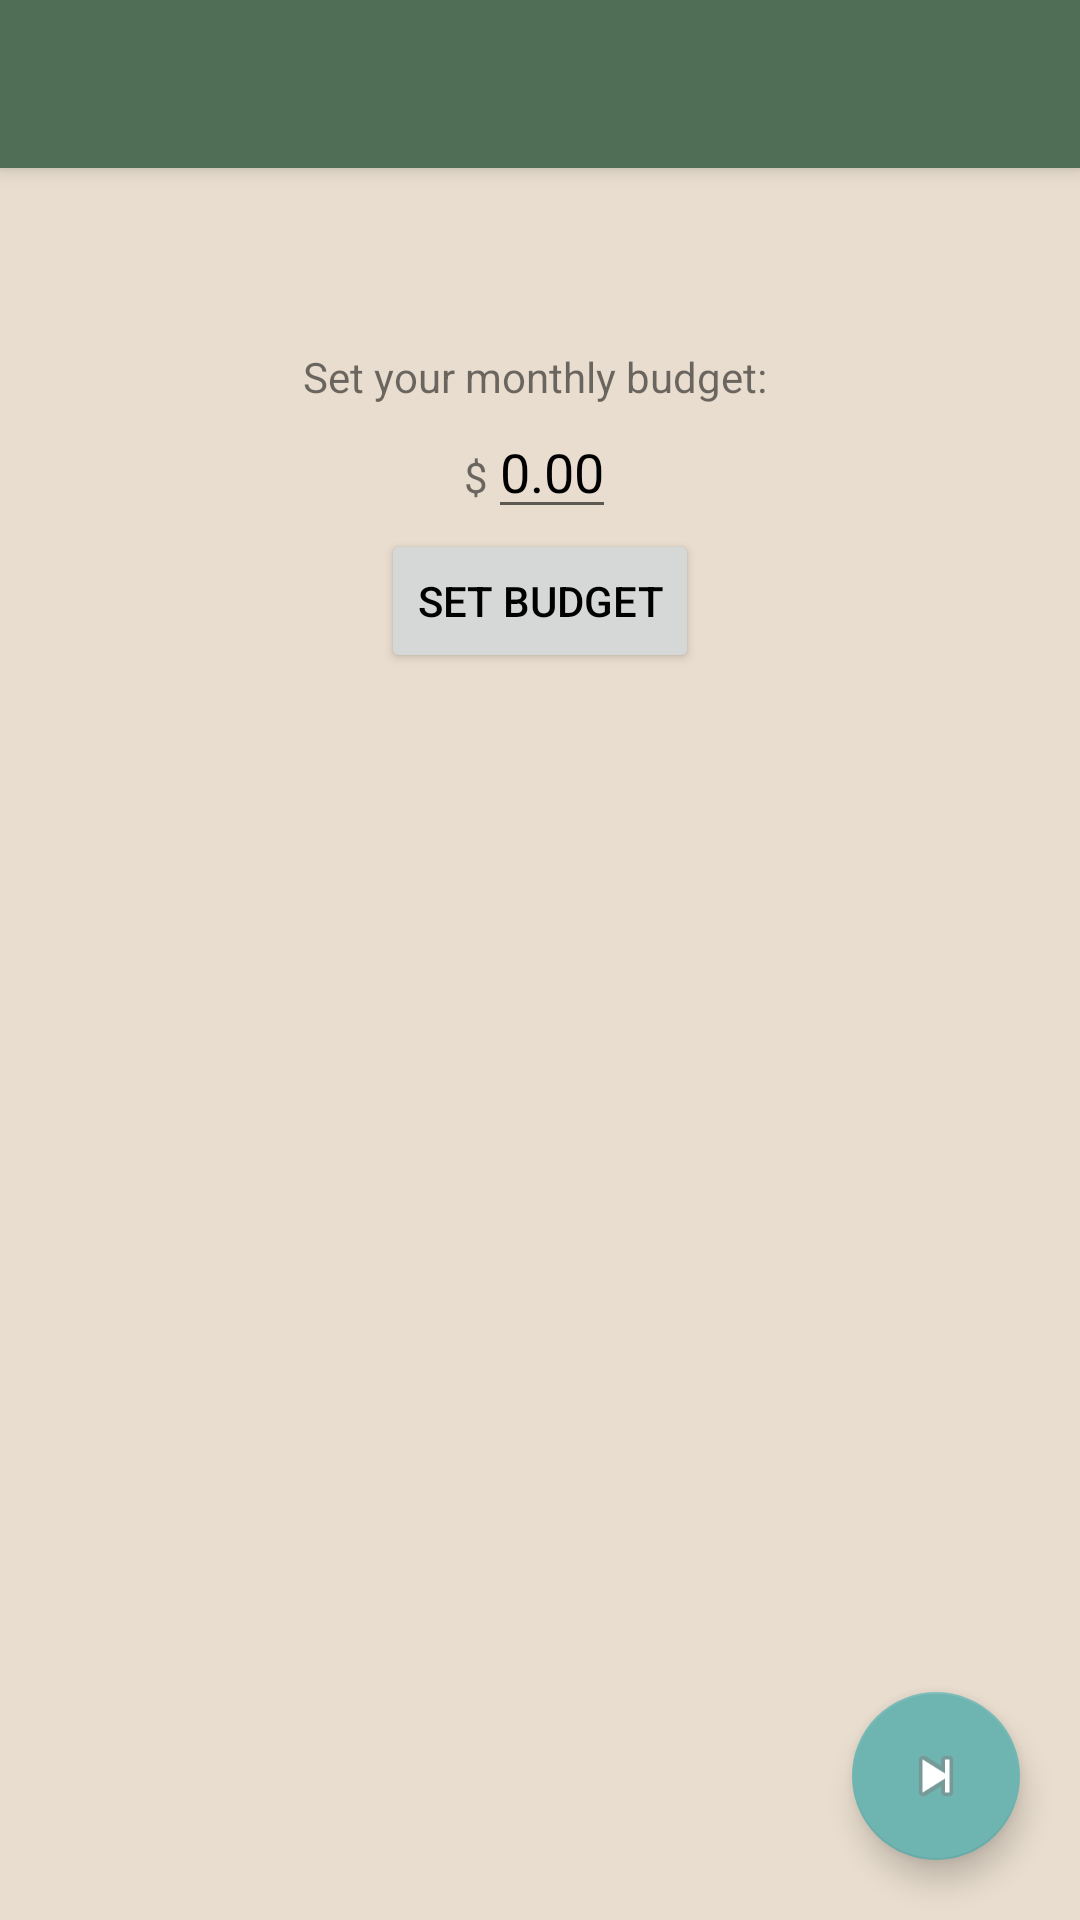

Reconstruct the res/layout file that produces this screen, plus the resources it refers to.
<!-- AndroidManifest.xml: application theme fundguyTheme1 -->
<!-- res/layout/activity_set_budget.xml -->
<?xml version="1.0" encoding="utf-8"?>
<android.support.design.widget.CoordinatorLayout xmlns:android="http://schemas.android.com/apk/res/android"
    xmlns:app="http://schemas.android.com/apk/res-auto"
    xmlns:tools="http://schemas.android.com/tools"
    android:layout_width="match_parent"
    android:layout_height="match_parent"
    android:fitsSystemWindows="true"
    tools:context="edu.ucsb.cs.cs185.bryannaphan.fundguy.SetBudgetActivity">

    <android.support.design.widget.AppBarLayout
        android:layout_width="match_parent"
        android:layout_height="wrap_content"
        android:theme="@style/AppTheme.AppBarOverlay">

        <android.support.v7.widget.Toolbar
            android:id="@+id/toolbar"
            android:layout_width="match_parent"
            android:layout_height="?attr/actionBarSize"
            android:background="?attr/colorPrimary"
            app:popupTheme="@style/AppTheme.PopupOverlay" />

    </android.support.design.widget.AppBarLayout>

    <include layout="@layout/content_set_budget" />

    <android.support.design.widget.FloatingActionButton
        android:id="@+id/fab"
        android:layout_width="wrap_content"
        android:layout_height="wrap_content"
        android:layout_gravity="bottom|end"
        android:layout_margin="@dimen/fab_margin"
        app:srcCompat="@android:drawable/ic_media_next" />

</android.support.design.widget.CoordinatorLayout>
<!-- res/layout/content_set_budget.xml (included above) -->
<?xml version="1.0" encoding="utf-8"?>
<RelativeLayout xmlns:android="http://schemas.android.com/apk/res/android"
    xmlns:app="http://schemas.android.com/apk/res-auto"
    xmlns:tools="http://schemas.android.com/tools"
    android:id="@+id/content_set_budget"
    android:layout_width="match_parent"
    android:layout_height="match_parent"
    android:paddingBottom="@dimen/activity_vertical_margin"
    android:paddingLeft="@dimen/activity_horizontal_margin"
    android:paddingRight="@dimen/activity_horizontal_margin"
    android:paddingTop="@dimen/activity_vertical_margin"
    app:layout_behavior="@string/appbar_scrolling_view_behavior"
    tools:context="edu.ucsb.cs.cs185.bryannaphan.fundguy.SetBudgetActivity"
    tools:showIn="@layout/activity_set_budget">

    <LinearLayout
        android:orientation="vertical"
        android:layout_width="match_parent"
        android:layout_height="match_parent"
        android:padding="@dimen/activity_horizontal_margin">

        <TextView
            android:text="Set your monthly budget: "
            android:layout_width="wrap_content"
            android:layout_height="wrap_content"
            android:layout_gravity="center"
            android:id="@+id/budget" />


        <LinearLayout
            android:orientation="horizontal"
            android:layout_width="wrap_content"
            android:layout_height="wrap_content"
            android:layout_gravity="center">

            <TextView
                android:text="$"
                android:layout_width="wrap_content"
                android:layout_height="wrap_content"
                android:id="@+id/dollar_sign" />


            <EditText
                android:layout_width="wrap_content"
                android:layout_height="wrap_content"
                android:inputType="numberDecimal"
                android:text="0.00"
                android:selectAllOnFocus="true"
                android:id="@+id/budgetAmount" />
        </LinearLayout>

        <Button
            android:text="Set Budget"
            android:layout_width="wrap_content"
            android:layout_height="wrap_content"
            android:layout_gravity="center"
            android:id="@+id/setBudgetButton" />
    </LinearLayout>
</RelativeLayout>
<!-- resources referenced by this layout -->
<resources>
  <dimen name="activity_horizontal_margin">30dp</dimen>
  <dimen name="activity_vertical_margin">30dp</dimen>
  <dimen name="fab_margin">20dp</dimen>
  <style name="AppTheme.AppBarOverlay" parent="ThemeOverlay.AppCompat.Dark.ActionBar" />
  <style name="AppTheme.PopupOverlay" parent="ThemeOverlay.AppCompat.Light" />
  <style name="fundguyTheme1" parent="Theme.AppCompat.Light.NoActionBar">
          <item name="android:textColorPrimary">@color/textColor</item>
          <item name="android:textColorPrimaryInverse">@color/black</item>
          <item name="android:navigationBarColor">@color/black</item>
          <item name="android:windowBackground">@color/backgroundColor</item>
  
      </style>
  <color name="textColor">#000000</color>
  <color name="black">#000000</color>
  <color name="backgroundColor">#e8ddce</color>
</resources>
